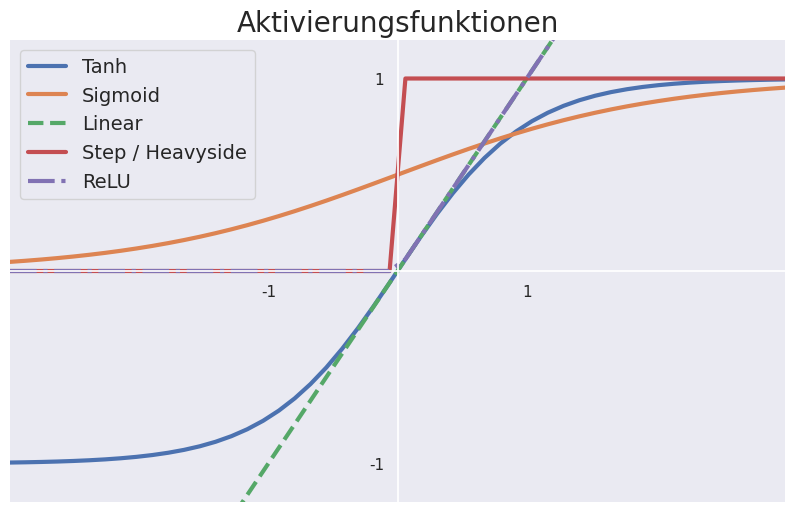

Write Python code to recreate this figure.
import matplotlib.pyplot as plt
import numpy as np
import seaborn as sns

def linearFunc(net, m=1):
    return m * net

def tanh(net):
    return np.tanh(net)

def logisticfunc(net, c = 1):
    return 1 / (1+ np.exp(-c*net))

def stepfunc(net):
    return np.heaviside(net, np.nan)

def relu_func(net):
    # return np.piecewise(net, [net < -t, net > t], [0, 1, lambda net: 0.5 + net / (2 * t)])
    return np.maximum(0, net)

def Sigmoid(z):
    return 1.0 / (1.0+np.exp(-z))

list = np.linspace(-3, 3, endpoint=True)
print(list)

# seaborn sets
sns.set_theme()
# sns.set_style('darkgrid', {"axes.facecolor": ".1"})
# sns.set_style('ticks', {"xtick.major.size": ".1"})
# sns.axes_style('darkgrid')
# sns.set_style('darkgrid')
n = 3
f, ax = plt.subplots(figsize=(10, 6))
plt.plot(list, tanh(list), label='Tanh', linewidth=n)
plt.plot(list, Sigmoid(list), label='Sigmoid', linewidth=n)
plt.plot(list, linearFunc(list, 1), '--', label='Linear', linewidth=n)
plt.plot(list, stepfunc(list), label='Step / Heavyside', linewidth=n)
plt.plot(list, relu_func(list), '-.', label='ReLU', linewidth=n)
plt.grid()
plt.title("Aktivierungsfunktionen", size=20)
plt.xticks([-1, 1])
plt.yticks([1, -1])
plt.xlim(-3, 3)
plt.ylim(-1.2, 1.2)
plt.legend(fontsize=14)
ax=plt.gca()
ax.spines['right'].set_color('none')
ax.spines['top'].set_color('none')
# ax.spines['left'].set_color('black')

ax.spines['left'].set_position(('data', 0))
ax.spines['bottom'].set_position(('data', 0))
#ax.xaxis.set_ticks_position('bottom')
#ax.yaxis.set_ticks_position('left')
plt.savefig('act_2.png', dpi=400)
plt.show()